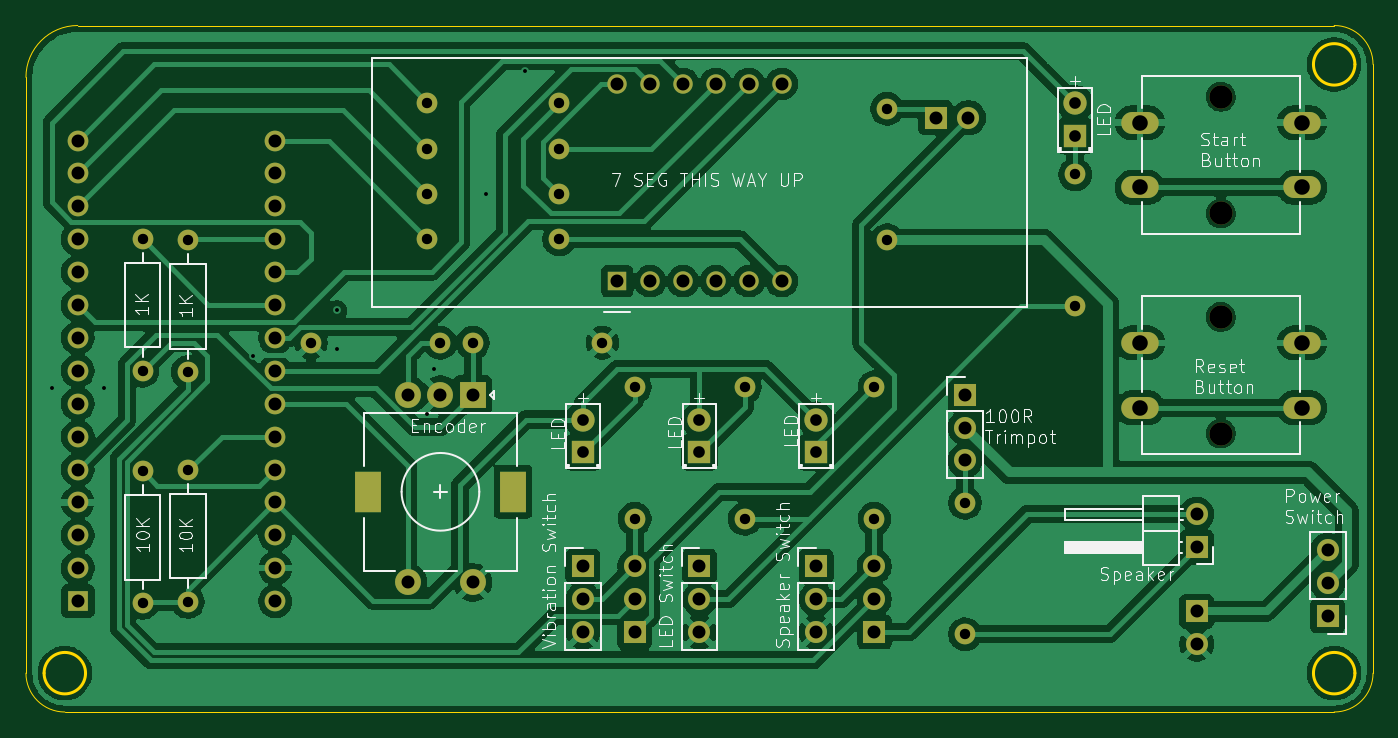
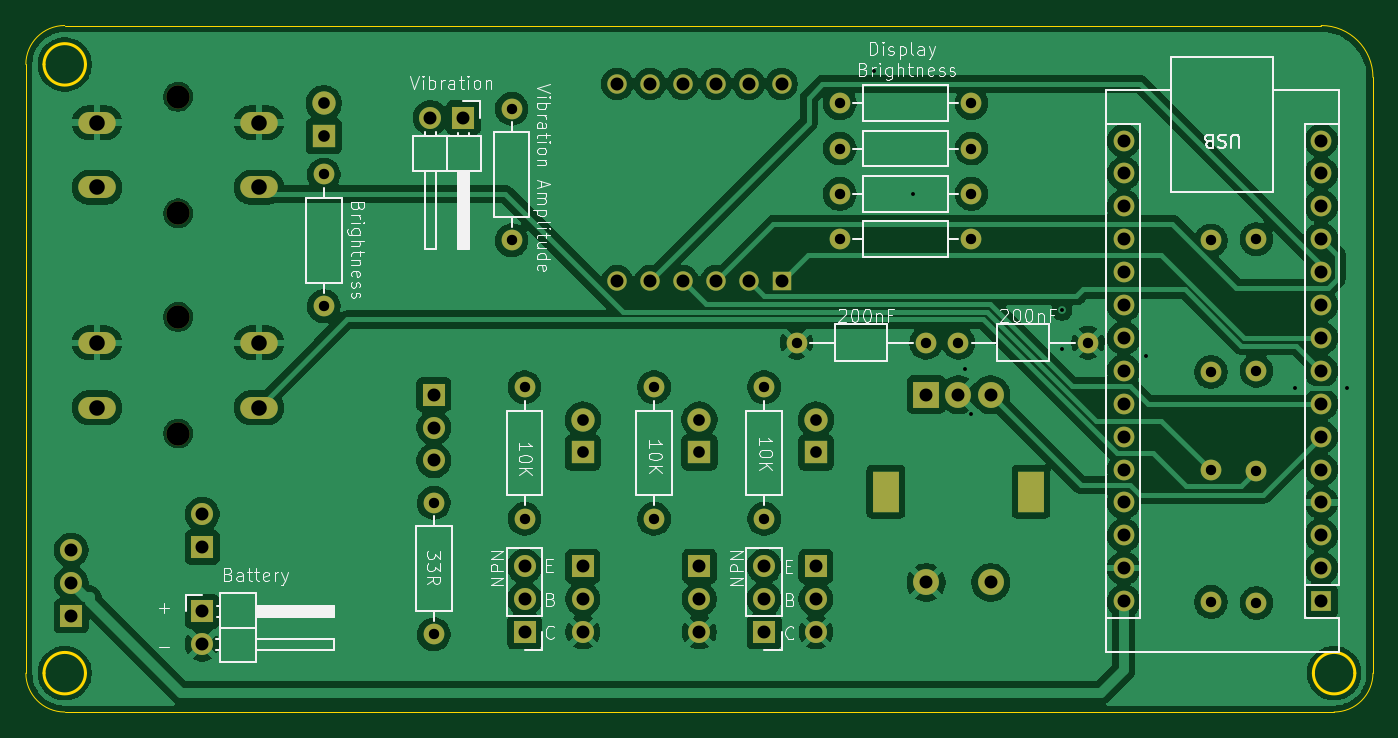
Circuit board: 11 layer files. Board 104.0 x 53.0 mm.
- bottom_copper: PomodoroTimer-B_Cu.gbr (191265 bytes)
- bottom_mask: PomodoroTimer-B_Mask.gbr (4821 bytes)
- paste: PomodoroTimer-B_Paste.gbr (456 bytes)
- bottom_silk: PomodoroTimer-B_Silkscreen.gbr (54706 bytes)
- outline: PomodoroTimer-Edge_Cuts.gbr (1512 bytes)
- top_copper: PomodoroTimer-F_Cu.gbr (158717 bytes)
- top_mask: PomodoroTimer-F_Mask.gbr (4821 bytes)
- paste: PomodoroTimer-F_Paste.gbr (456 bytes)
- top_silk: PomodoroTimer-F_Silkscreen.gbr (64862 bytes)
- drill: PomodoroTimer-NPTH.drl (389 bytes)
- drill: PomodoroTimer-PTH.drl (2541 bytes)

=== bottom_copper: PomodoroTimer-B_Cu.gbr (191265 bytes, source omitted) ===
=== bottom_mask: PomodoroTimer-B_Mask.gbr ===
%TF.GenerationSoftware,KiCad,Pcbnew,9.0.7*%
%TF.CreationDate,2026-03-21T16:53:52+13:00*%
%TF.ProjectId,PomodoroTimer,506f6d6f-646f-4726-9f54-696d65722e6b,rev?*%
%TF.SameCoordinates,Original*%
%TF.FileFunction,Soldermask,Bot*%
%TF.FilePolarity,Negative*%
%FSLAX46Y46*%
G04 Gerber Fmt 4.6, Leading zero omitted, Abs format (unit mm)*
G04 Created by KiCad (PCBNEW 9.0.7) date 2026-03-21 16:53:52*
%MOMM*%
%LPD*%
G01*
G04 APERTURE LIST*
%ADD10R,1.700000X1.700000*%
%ADD11C,1.700000*%
%ADD12C,1.600000*%
%ADD13R,2.000000X2.000000*%
%ADD14C,2.000000*%
%ADD15R,2.000000X3.200000*%
%ADD16C,1.800000*%
%ADD17O,2.900000X1.700000*%
%ADD18R,1.800000X1.800000*%
%ADD19R,1.500000X1.500000*%
%ADD20C,1.500000*%
%ADD21R,1.600000X1.600000*%
%ADD22O,1.600000X1.600000*%
G04 APERTURE END LIST*
D10*
%TO.C,SW2*%
X203000000Y-88740000D03*
D11*
X203000000Y-91280000D03*
X203000000Y-93820000D03*
%TD*%
D12*
%TO.C,R10*%
X160000000Y-63500000D03*
X160000000Y-73660000D03*
%TD*%
D10*
%TO.C,RV1*%
X223500000Y-75500000D03*
D11*
X223500000Y-78040000D03*
X223500000Y-80580000D03*
%TD*%
D13*
%TO.C,SW6*%
X185500000Y-75500000D03*
D14*
X180500000Y-75500000D03*
X183000000Y-75500000D03*
D15*
X188600000Y-83000000D03*
X177400000Y-83000000D03*
D14*
X180500000Y-90000000D03*
X185500000Y-90000000D03*
%TD*%
D16*
%TO.C,SW5*%
X243250000Y-69500000D03*
X243250000Y-78500000D03*
D17*
X237000000Y-71500000D03*
X249500000Y-71500000D03*
X237000000Y-76500000D03*
X249500000Y-76500000D03*
%TD*%
D18*
%TO.C,D3*%
X203000000Y-79960000D03*
D16*
X203000000Y-77420000D03*
%TD*%
D10*
%TO.C,LS1*%
X241385000Y-87275000D03*
D11*
X241385000Y-84735000D03*
%TD*%
D16*
%TO.C,SW4*%
X243250000Y-52500000D03*
X243250000Y-61500000D03*
D17*
X237000000Y-54500000D03*
X249500000Y-54500000D03*
X237000000Y-59500000D03*
X249500000Y-59500000D03*
%TD*%
D12*
%TO.C,R14*%
X160000000Y-91580000D03*
X160000000Y-81420000D03*
%TD*%
D10*
%TO.C,SW7*%
X251500000Y-92580000D03*
D11*
X251500000Y-90040000D03*
X251500000Y-87500000D03*
%TD*%
D18*
%TO.C,D1*%
X212000000Y-79960000D03*
D16*
X212000000Y-77420000D03*
%TD*%
D18*
%TO.C,D2*%
X232000000Y-55540000D03*
D16*
X232000000Y-53000000D03*
%TD*%
D10*
%TO.C,SW3*%
X194000000Y-88740000D03*
D11*
X194000000Y-91280000D03*
X194000000Y-93820000D03*
%TD*%
D19*
%TO.C,U1*%
X196650000Y-66740000D03*
D20*
X199190000Y-66740000D03*
X201730000Y-66740000D03*
X204270000Y-66740000D03*
X206810000Y-66740000D03*
X209350000Y-66740000D03*
X209350000Y-51500000D03*
X206810000Y-51500000D03*
X204270000Y-51500000D03*
X201730000Y-51500000D03*
X199190000Y-51500000D03*
X196650000Y-51500000D03*
%TD*%
D18*
%TO.C,D4*%
X194000000Y-79960000D03*
D16*
X194000000Y-77420000D03*
%TD*%
D10*
%TO.C,SW1*%
X212000000Y-88740000D03*
D11*
X212000000Y-91280000D03*
X212000000Y-93820000D03*
%TD*%
D12*
%TO.C,R13*%
X163500000Y-91500000D03*
X163500000Y-81340000D03*
%TD*%
%TO.C,R6*%
X163500000Y-63590000D03*
X163500000Y-73750000D03*
%TD*%
%TO.C,C2*%
X183000000Y-71500000D03*
X173000000Y-71500000D03*
%TD*%
%TO.C,R8*%
X206500000Y-74920000D03*
X206500000Y-85080000D03*
%TD*%
%TO.C,R12*%
X198000000Y-74920000D03*
X198000000Y-85080000D03*
%TD*%
%TO.C,R11*%
X217500000Y-63580000D03*
X217500000Y-53420000D03*
%TD*%
%TO.C,R9*%
X232000000Y-58500000D03*
X232000000Y-68660000D03*
%TD*%
%TO.C,C1*%
X185500000Y-71500000D03*
X195500000Y-71500000D03*
%TD*%
D10*
%TO.C,M1*%
X221225000Y-54115000D03*
D11*
X223765000Y-54115000D03*
%TD*%
D12*
%TO.C,R4*%
X192160000Y-63500000D03*
X182000000Y-63500000D03*
%TD*%
%TO.C,R7*%
X216500000Y-74920000D03*
X216500000Y-85080000D03*
%TD*%
D10*
%TO.C,Q2*%
X198000000Y-93820000D03*
D11*
X198000000Y-91280000D03*
X198000000Y-88740000D03*
%TD*%
D12*
%TO.C,R1*%
X192160000Y-60000000D03*
X182000000Y-60000000D03*
%TD*%
%TO.C,R2*%
X192160000Y-56500000D03*
X182000000Y-56500000D03*
%TD*%
%TO.C,R3*%
X192160000Y-53000000D03*
X182000000Y-53000000D03*
%TD*%
D10*
%TO.C,Q1*%
X216500000Y-93820000D03*
D11*
X216500000Y-91280000D03*
X216500000Y-88740000D03*
%TD*%
D12*
%TO.C,Rw1*%
X223500000Y-83840000D03*
X223500000Y-94000000D03*
%TD*%
D21*
%TO.C,A1*%
X155000000Y-91440000D03*
D22*
X155000000Y-88900000D03*
X155000000Y-86360000D03*
X155000000Y-83820000D03*
X155000000Y-81280000D03*
X155000000Y-78740000D03*
X155000000Y-76200000D03*
X155000000Y-73660000D03*
X155000000Y-71120000D03*
X155000000Y-68580000D03*
X155000000Y-66040000D03*
X155000000Y-63500000D03*
X155000000Y-60960000D03*
X155000000Y-58420000D03*
X155000000Y-55880000D03*
X170240000Y-55880000D03*
X170240000Y-58420000D03*
X170240000Y-60960000D03*
X170240000Y-63500000D03*
X170240000Y-66040000D03*
X170240000Y-68580000D03*
X170240000Y-71120000D03*
X170240000Y-73660000D03*
X170240000Y-76200000D03*
X170240000Y-78740000D03*
X170240000Y-81280000D03*
X170240000Y-83820000D03*
X170240000Y-86360000D03*
X170240000Y-88900000D03*
X170240000Y-91440000D03*
%TD*%
D10*
%TO.C,BT1*%
X241385000Y-92225000D03*
D11*
X241385000Y-94765000D03*
%TD*%
M02*

=== paste: PomodoroTimer-B_Paste.gbr ===
%TF.GenerationSoftware,KiCad,Pcbnew,9.0.7*%
%TF.CreationDate,2026-03-21T16:53:52+13:00*%
%TF.ProjectId,PomodoroTimer,506f6d6f-646f-4726-9f54-696d65722e6b,rev?*%
%TF.SameCoordinates,Original*%
%TF.FileFunction,Paste,Bot*%
%TF.FilePolarity,Positive*%
%FSLAX46Y46*%
G04 Gerber Fmt 4.6, Leading zero omitted, Abs format (unit mm)*
G04 Created by KiCad (PCBNEW 9.0.7) date 2026-03-21 16:53:52*
%MOMM*%
%LPD*%
G01*
G04 APERTURE LIST*
G04 APERTURE END LIST*
M02*

=== bottom_silk: PomodoroTimer-B_Silkscreen.gbr (54706 bytes, source omitted) ===
=== outline: PomodoroTimer-Edge_Cuts.gbr ===
%TF.GenerationSoftware,KiCad,Pcbnew,9.0.7*%
%TF.CreationDate,2026-03-21T16:53:52+13:00*%
%TF.ProjectId,PomodoroTimer,506f6d6f-646f-4726-9f54-696d65722e6b,rev?*%
%TF.SameCoordinates,Original*%
%TF.FileFunction,Profile,NP*%
%FSLAX46Y46*%
G04 Gerber Fmt 4.6, Leading zero omitted, Abs format (unit mm)*
G04 Created by KiCad (PCBNEW 9.0.7) date 2026-03-21 16:53:52*
%MOMM*%
%LPD*%
G01*
G04 APERTURE LIST*
%TA.AperFunction,Profile*%
%ADD10C,0.050000*%
%TD*%
%TA.AperFunction,Profile*%
%ADD11C,0.200000*%
%TD*%
G04 APERTURE END LIST*
D10*
X252000000Y-47000000D02*
G75*
G02*
X255000000Y-50000000I0J-3000000D01*
G01*
X151000000Y-51000000D02*
X151000000Y-97000000D01*
X255000000Y-50000000D02*
X255000000Y-97000000D01*
X155000000Y-47000000D02*
X252000000Y-47000000D01*
X252000000Y-100000000D02*
X154000000Y-100000000D01*
D11*
X253600000Y-50000000D02*
G75*
G02*
X250400000Y-50000000I-1600000J0D01*
G01*
X250400000Y-50000000D02*
G75*
G02*
X253600000Y-50000000I1600000J0D01*
G01*
D10*
X154000000Y-100000000D02*
G75*
G02*
X151000000Y-97000000I0J3000000D01*
G01*
X151000000Y-51000000D02*
G75*
G02*
X155000000Y-47000000I4000000J0D01*
G01*
X255000000Y-97000000D02*
G75*
G02*
X252000005Y-100000000I-3000000J0D01*
G01*
D11*
X155600000Y-97000000D02*
G75*
G02*
X152400000Y-97000000I-1600000J0D01*
G01*
X152400000Y-97000000D02*
G75*
G02*
X155600000Y-97000000I1600000J0D01*
G01*
X253600000Y-97000000D02*
G75*
G02*
X250400000Y-97000000I-1600000J0D01*
G01*
X250400000Y-97000000D02*
G75*
G02*
X253600000Y-97000000I1600000J0D01*
G01*
M02*

=== top_copper: PomodoroTimer-F_Cu.gbr (158717 bytes, source omitted) ===
=== top_mask: PomodoroTimer-F_Mask.gbr ===
%TF.GenerationSoftware,KiCad,Pcbnew,9.0.7*%
%TF.CreationDate,2026-03-21T16:53:52+13:00*%
%TF.ProjectId,PomodoroTimer,506f6d6f-646f-4726-9f54-696d65722e6b,rev?*%
%TF.SameCoordinates,Original*%
%TF.FileFunction,Soldermask,Top*%
%TF.FilePolarity,Negative*%
%FSLAX46Y46*%
G04 Gerber Fmt 4.6, Leading zero omitted, Abs format (unit mm)*
G04 Created by KiCad (PCBNEW 9.0.7) date 2026-03-21 16:53:52*
%MOMM*%
%LPD*%
G01*
G04 APERTURE LIST*
%ADD10R,1.700000X1.700000*%
%ADD11C,1.700000*%
%ADD12C,1.600000*%
%ADD13R,2.000000X2.000000*%
%ADD14C,2.000000*%
%ADD15R,2.000000X3.200000*%
%ADD16C,1.800000*%
%ADD17O,2.900000X1.700000*%
%ADD18R,1.800000X1.800000*%
%ADD19R,1.500000X1.500000*%
%ADD20C,1.500000*%
%ADD21R,1.600000X1.600000*%
%ADD22O,1.600000X1.600000*%
G04 APERTURE END LIST*
D10*
%TO.C,SW2*%
X203000000Y-88740000D03*
D11*
X203000000Y-91280000D03*
X203000000Y-93820000D03*
%TD*%
D12*
%TO.C,R10*%
X160000000Y-63500000D03*
X160000000Y-73660000D03*
%TD*%
D10*
%TO.C,RV1*%
X223500000Y-75500000D03*
D11*
X223500000Y-78040000D03*
X223500000Y-80580000D03*
%TD*%
D13*
%TO.C,SW6*%
X185500000Y-75500000D03*
D14*
X180500000Y-75500000D03*
X183000000Y-75500000D03*
D15*
X188600000Y-83000000D03*
X177400000Y-83000000D03*
D14*
X180500000Y-90000000D03*
X185500000Y-90000000D03*
%TD*%
D16*
%TO.C,SW5*%
X243250000Y-69500000D03*
X243250000Y-78500000D03*
D17*
X237000000Y-71500000D03*
X249500000Y-71500000D03*
X237000000Y-76500000D03*
X249500000Y-76500000D03*
%TD*%
D18*
%TO.C,D3*%
X203000000Y-79960000D03*
D16*
X203000000Y-77420000D03*
%TD*%
D10*
%TO.C,LS1*%
X241385000Y-87275000D03*
D11*
X241385000Y-84735000D03*
%TD*%
D16*
%TO.C,SW4*%
X243250000Y-52500000D03*
X243250000Y-61500000D03*
D17*
X237000000Y-54500000D03*
X249500000Y-54500000D03*
X237000000Y-59500000D03*
X249500000Y-59500000D03*
%TD*%
D12*
%TO.C,R14*%
X160000000Y-91580000D03*
X160000000Y-81420000D03*
%TD*%
D10*
%TO.C,SW7*%
X251500000Y-92580000D03*
D11*
X251500000Y-90040000D03*
X251500000Y-87500000D03*
%TD*%
D18*
%TO.C,D1*%
X212000000Y-79960000D03*
D16*
X212000000Y-77420000D03*
%TD*%
D18*
%TO.C,D2*%
X232000000Y-55540000D03*
D16*
X232000000Y-53000000D03*
%TD*%
D10*
%TO.C,SW3*%
X194000000Y-88740000D03*
D11*
X194000000Y-91280000D03*
X194000000Y-93820000D03*
%TD*%
D19*
%TO.C,U1*%
X196650000Y-66740000D03*
D20*
X199190000Y-66740000D03*
X201730000Y-66740000D03*
X204270000Y-66740000D03*
X206810000Y-66740000D03*
X209350000Y-66740000D03*
X209350000Y-51500000D03*
X206810000Y-51500000D03*
X204270000Y-51500000D03*
X201730000Y-51500000D03*
X199190000Y-51500000D03*
X196650000Y-51500000D03*
%TD*%
D18*
%TO.C,D4*%
X194000000Y-79960000D03*
D16*
X194000000Y-77420000D03*
%TD*%
D10*
%TO.C,SW1*%
X212000000Y-88740000D03*
D11*
X212000000Y-91280000D03*
X212000000Y-93820000D03*
%TD*%
D12*
%TO.C,R13*%
X163500000Y-91500000D03*
X163500000Y-81340000D03*
%TD*%
%TO.C,R6*%
X163500000Y-63590000D03*
X163500000Y-73750000D03*
%TD*%
%TO.C,C2*%
X183000000Y-71500000D03*
X173000000Y-71500000D03*
%TD*%
%TO.C,R8*%
X206500000Y-74920000D03*
X206500000Y-85080000D03*
%TD*%
%TO.C,R12*%
X198000000Y-74920000D03*
X198000000Y-85080000D03*
%TD*%
%TO.C,R11*%
X217500000Y-63580000D03*
X217500000Y-53420000D03*
%TD*%
%TO.C,R9*%
X232000000Y-58500000D03*
X232000000Y-68660000D03*
%TD*%
%TO.C,C1*%
X185500000Y-71500000D03*
X195500000Y-71500000D03*
%TD*%
D10*
%TO.C,M1*%
X221225000Y-54115000D03*
D11*
X223765000Y-54115000D03*
%TD*%
D12*
%TO.C,R4*%
X192160000Y-63500000D03*
X182000000Y-63500000D03*
%TD*%
%TO.C,R7*%
X216500000Y-74920000D03*
X216500000Y-85080000D03*
%TD*%
D10*
%TO.C,Q2*%
X198000000Y-93820000D03*
D11*
X198000000Y-91280000D03*
X198000000Y-88740000D03*
%TD*%
D12*
%TO.C,R1*%
X192160000Y-60000000D03*
X182000000Y-60000000D03*
%TD*%
%TO.C,R2*%
X192160000Y-56500000D03*
X182000000Y-56500000D03*
%TD*%
%TO.C,R3*%
X192160000Y-53000000D03*
X182000000Y-53000000D03*
%TD*%
D10*
%TO.C,Q1*%
X216500000Y-93820000D03*
D11*
X216500000Y-91280000D03*
X216500000Y-88740000D03*
%TD*%
D12*
%TO.C,Rw1*%
X223500000Y-83840000D03*
X223500000Y-94000000D03*
%TD*%
D21*
%TO.C,A1*%
X155000000Y-91440000D03*
D22*
X155000000Y-88900000D03*
X155000000Y-86360000D03*
X155000000Y-83820000D03*
X155000000Y-81280000D03*
X155000000Y-78740000D03*
X155000000Y-76200000D03*
X155000000Y-73660000D03*
X155000000Y-71120000D03*
X155000000Y-68580000D03*
X155000000Y-66040000D03*
X155000000Y-63500000D03*
X155000000Y-60960000D03*
X155000000Y-58420000D03*
X155000000Y-55880000D03*
X170240000Y-55880000D03*
X170240000Y-58420000D03*
X170240000Y-60960000D03*
X170240000Y-63500000D03*
X170240000Y-66040000D03*
X170240000Y-68580000D03*
X170240000Y-71120000D03*
X170240000Y-73660000D03*
X170240000Y-76200000D03*
X170240000Y-78740000D03*
X170240000Y-81280000D03*
X170240000Y-83820000D03*
X170240000Y-86360000D03*
X170240000Y-88900000D03*
X170240000Y-91440000D03*
%TD*%
D10*
%TO.C,BT1*%
X241385000Y-92225000D03*
D11*
X241385000Y-94765000D03*
%TD*%
M02*

=== paste: PomodoroTimer-F_Paste.gbr ===
%TF.GenerationSoftware,KiCad,Pcbnew,9.0.7*%
%TF.CreationDate,2026-03-21T16:53:52+13:00*%
%TF.ProjectId,PomodoroTimer,506f6d6f-646f-4726-9f54-696d65722e6b,rev?*%
%TF.SameCoordinates,Original*%
%TF.FileFunction,Paste,Top*%
%TF.FilePolarity,Positive*%
%FSLAX46Y46*%
G04 Gerber Fmt 4.6, Leading zero omitted, Abs format (unit mm)*
G04 Created by KiCad (PCBNEW 9.0.7) date 2026-03-21 16:53:52*
%MOMM*%
%LPD*%
G01*
G04 APERTURE LIST*
G04 APERTURE END LIST*
M02*

=== top_silk: PomodoroTimer-F_Silkscreen.gbr (64862 bytes, source omitted) ===
=== drill: PomodoroTimer-NPTH.drl ===
M48
; DRILL file {KiCad 9.0.7} date 2026-03-21T16:53:59+1300
; FORMAT={-:-/ absolute / metric / decimal}
; #@! TF.CreationDate,2026-03-21T16:53:59+13:00
; #@! TF.GenerationSoftware,Kicad,Pcbnew,9.0.7
; #@! TF.FileFunction,NonPlated,1,2,NPTH
FMAT,2
METRIC
; #@! TA.AperFunction,NonPlated,NPTH,ComponentDrill
T1C1.800
%
G90
G05
T1
X243.25Y-52.5
X243.25Y-61.5
X243.25Y-69.5
X243.25Y-78.5
M30

=== drill: PomodoroTimer-PTH.drl ===
M48
; DRILL file {KiCad 9.0.7} date 2026-03-21T16:53:59+1300
; FORMAT={-:-/ absolute / metric / decimal}
; #@! TF.CreationDate,2026-03-21T16:53:59+13:00
; #@! TF.GenerationSoftware,Kicad,Pcbnew,9.0.7
; #@! TF.FileFunction,Plated,1,2,PTH
FMAT,2
METRIC
; #@! TA.AperFunction,Plated,PTH,ViaDrill
T1C0.300
; #@! TA.AperFunction,Plated,PTH,ComponentDrill
T2C0.800
; #@! TA.AperFunction,Plated,PTH,ComponentDrill
T3C0.900
; #@! TA.AperFunction,Plated,PTH,ComponentDrill
T4C1.000
; #@! TA.AperFunction,Plated,PTH,ComponentDrill
T5C1.200
; #@! TA.AperFunction,Plated,PTH,ComponentDrill
T6C1.500
%
G90
G05
T1
X153.0Y-75.0
X157.0Y-75.0
X168.5Y-72.5
X175.0Y-69.0
X175.0Y-72.0
X182.0Y-77.0
X182.5Y-73.5
X186.5Y-60.0
X189.5Y-50.5
T2
X160.0Y-63.5
X160.0Y-73.66
X160.0Y-81.42
X160.0Y-91.58
X163.5Y-63.59
X163.5Y-73.75
X163.5Y-81.34
X163.5Y-91.5
X173.0Y-71.5
X182.0Y-53.0
X182.0Y-56.5
X182.0Y-60.0
X182.0Y-63.5
X183.0Y-71.5
X185.5Y-71.5
X192.16Y-53.0
X192.16Y-56.5
X192.16Y-60.0
X192.16Y-63.5
X195.5Y-71.5
X198.0Y-74.92
X198.0Y-85.08
X206.5Y-74.92
X206.5Y-85.08
X216.5Y-74.92
X216.5Y-85.08
X217.5Y-53.42
X217.5Y-63.58
X223.5Y-83.84
X223.5Y-94.0
X232.0Y-58.5
X232.0Y-68.66
T3
X194.0Y-77.42
X194.0Y-79.96
X203.0Y-77.42
X203.0Y-79.96
X212.0Y-77.42
X212.0Y-79.96
X232.0Y-53.0
X232.0Y-55.54
T4
X155.0Y-55.88
X155.0Y-58.42
X155.0Y-60.96
X155.0Y-63.5
X155.0Y-66.04
X155.0Y-68.58
X155.0Y-71.12
X155.0Y-73.66
X155.0Y-76.2
X155.0Y-78.74
X155.0Y-81.28
X155.0Y-83.82
X155.0Y-86.36
X155.0Y-88.9
X155.0Y-91.44
X170.24Y-55.88
X170.24Y-58.42
X170.24Y-60.96
X170.24Y-63.5
X170.24Y-66.04
X170.24Y-68.58
X170.24Y-71.12
X170.24Y-73.66
X170.24Y-76.2
X170.24Y-78.74
X170.24Y-81.28
X170.24Y-83.82
X170.24Y-86.36
X170.24Y-88.9
X170.24Y-91.44
X180.5Y-75.5
X180.5Y-90.0
X183.0Y-75.5
X185.5Y-75.5
X185.5Y-90.0
X194.0Y-88.74
X194.0Y-91.28
X194.0Y-93.82
X196.65Y-51.5
X196.65Y-66.74
X198.0Y-88.74
X198.0Y-91.28
X198.0Y-93.82
X199.19Y-51.5
X199.19Y-66.74
X201.73Y-51.5
X201.73Y-66.74
X203.0Y-88.74
X203.0Y-91.28
X203.0Y-93.82
X204.27Y-51.5
X204.27Y-66.74
X206.81Y-51.5
X206.81Y-66.74
X209.35Y-51.5
X209.35Y-66.74
X212.0Y-88.74
X212.0Y-91.28
X212.0Y-93.82
X216.5Y-88.74
X216.5Y-91.28
X216.5Y-93.82
X221.225Y-54.115
X223.5Y-75.5
X223.5Y-78.04
X223.5Y-80.58
X223.765Y-54.115
X241.385Y-84.735
X241.385Y-87.275
X241.385Y-92.225
X241.385Y-94.765
X251.5Y-87.5
X251.5Y-90.04
X251.5Y-92.58
T5
X237.0Y-54.5
X237.0Y-59.5
X237.0Y-71.5
X237.0Y-76.5
X249.5Y-54.5
X249.5Y-59.5
X249.5Y-71.5
X249.5Y-76.5
T6
G00X177.4Y-82.35
M15
G01X177.4Y-83.65
M16
G05
G00X188.6Y-82.35
M15
G01X188.6Y-83.65
M16
G05
M30
